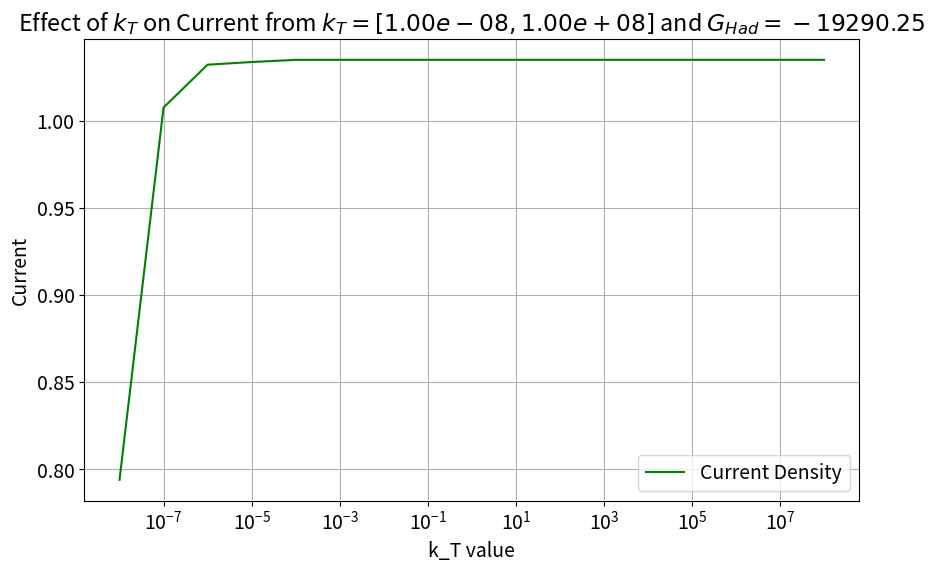
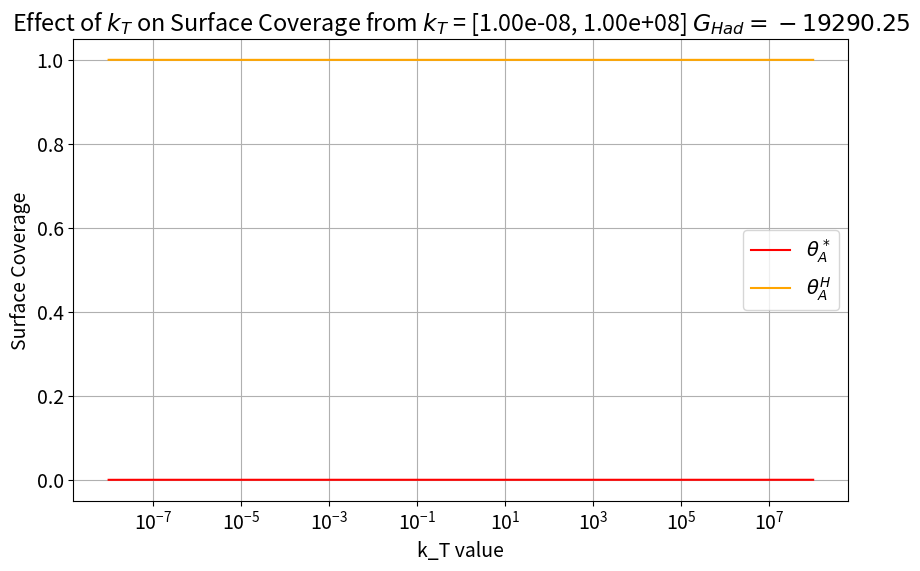

Here is the Python script that generated these plots, in order:
import numpy as np
from scipy.integrate import solve_ivp
import matplotlib.pyplot as plt
import pandas as pd
plt.rcParams.update({'font.size': 14})

###########################################################################################################################
###########################################################################################################################
####################################################### PARAMETERS ########################################################
###########################################################################################################################
###########################################################################################################################

# Physical Constants
RT = 8.314*298 #ideal gas law times temperature
F = 96485.0 #Faraday constant, C/mol
cmax = 7.5*10e-10 #mol*cm-2*s-1

# Model Parameters
k_V = cmax * 10**1
k_T = cmax * 10**-2
conversion_factor = 1.60218e-19  # Conversion factor from eV to J
Avo = 6.02*10**23
partialPH2 = 1
beta = 0.5
GHad = -0.2 * Avo * conversion_factor # GHad in J/mol

# # potential sweep & time 
# UpperV = 0.05
# LowerV = -0.3
scanrate = 0.025  #scan rate in V/s
# timescan = (UpperV-LowerV)/(scanrate)
max_time = 240 #seconds
t = np.arange(0.0, max_time, scanrate)
endtime = t[-1]
duration = [0, endtime]
time_index = [t]
rV_list = []
rT_list = []

#Initial conditions
thetaA_H0 = 0.99  # Initial coverage of Hads, needs to be high as this is reduction forward
thetaA_Star0 = 1.0 - thetaA_H0  # Initial coverage of empty sites
theta0 = np.array([thetaA_Star0, thetaA_H0])

############################################################################################################################
############################################################################################################################
########################################################## FUNCTIONS #######################################################
############################################################################################################################
############################################################################################################################




#Linear sweep voltammetry- defining a potential as a function of time
def potential(x):
    # if x%(2*timescan)<timescan:
    #         return LowerV + scanrate*(x% timescan)
    # else:   
        #return UpperV - scanrate*((x - timescan) % timescan)
    return -0.3


#Function to calculate U and Keq from theta, dG
def eqpot(theta):
    theta = np.asarray(theta)
    thetaA_star, thetaA_H = theta # unpack surface coverage
    ##Volmer
    U_V = (-GHad/F) + (RT*np.log(thetaA_star/thetaA_H))/F 
    #U relies on the free energy of hydrogen adsorption plus the log of surface coverage (considered a concentration)
    
    return U_V
    

#reduction is FORWARD, oxidation is REVERSE, all variables are consistent with this
def rates_r0(t, theta, k_T):
    theta = np.asarray(theta)
    thetaA_star, thetaA_H = theta
    V = potential(t)
    U_V = eqpot(theta)
    exp_beta_GHad_over_RT = np.exp(beta * GHad / RT)
    exp_neg2_GHad_over_RT = np.exp(-2 * GHad / RT)
    r_V = k_V * (thetaA_star ** (1 - beta)) * (thetaA_H ** beta) * exp_beta_GHad_over_RT * (np.exp(-(beta) * F * (V - U_V) / RT) - np.exp((1 - beta) * F * (V - U_V) / RT))
    
    r_T = k_T * ((thetaA_H ** 2) - (partialPH2 * (thetaA_star ** 2) * exp_neg2_GHad_over_RT))
    
    return r_V, r_T

def sitebal_r0(t, theta, k_T):
    r_V, r_T = rates_r0(t, theta, k_T)
    thetaStar_rate_VT = ((-r_V) + 2*r_T) / cmax
    thetaH_rate_VT = ((r_V) - 2*r_T) / cmax
    dthetadt = [thetaStar_rate_VT, thetaH_rate_VT]
    return dthetadt

V = np.array([potential(ti) for ti in t])
curr1 = np.empty(len(t), dtype=object)
tcurr1= np.empty(len(t), dtype=object)

# whether a rate is positive or negative depends on the associated reaction affects each site balance
# Heyrovsky (r1) is positive in theta_star_rate because as the H reaction moves forward, the number of empty sites increases
# Volmer (r0) is negative in theta_star_rate because as the V reaction moves forward, the number of empty sites decreases
# Heyrovsky (r1) is negative in theta_H_rate because as the H reaction moves forward, the number of H-occupied sites decreases
# Volmer (r0) is positive in theta_H_rate because as the V reaction moves forward, the number of H-occupied sites increases

############################################################################################################################################################
############################################################################################################################################################
########################################################## SOLVER ##########################################################################################
############################################################################################################################################################
############################################################################################################################################################

# Prep lists to store per-k_T simulation results
k_T_list =  np.logspace(-8, 8, 17)
k_T_range = [min(k_T_list), max(k_T_list)]
currents = []
thetaA_H_list = []
thetaA_star_list = []
k_T_results = []

# # List of GHad values to try
# GHad_list = np.linspace(-2, 2, 61)

# for k_T in k_T_list:
#     print(f"Simulating for k_T = {GHad:.3f}")
#     k_T_fixed = k_T  # update global for this simulation
    
#     # Solve the system
#     soln = solve_ivp(sitebal_r0, duration, theta0, t_eval=t, method='BDF')
    
#     # Extract theta
#     thetaA_Star = soln.y[0, :]
#     thetaA_H = soln.y[1, :]

#     # Recalculate rates
#     r0_vals = np.array([rates_r0(time, theta) for time, theta in zip(t, soln.y.T)])
#     volmer_rate = r0_vals[:, 0]
#     tafel_rate = r0_vals[:, 1]
#     total_rate = volmer_rate + 2*tafel_rate
#     curr1 = r0_vals[:, 0] * -F * 1000  # current from Volmer step

#     max_current = (np.abs(curr1[100]))  # record absolute max current
#     k_T_results.append((k_T, max_current))  # save result

data = []

for new_k_T in k_T_list:
    
    k_T = new_k_T  # update global for this simulation
    print(f"Simulating for k_T = {k_T:.3e}")
    
    # Solve the system
    soln = solve_ivp(lambda t, theta: sitebal_r0(t, theta, k_T), duration, theta0, t_eval=t, method='BDF')

    
    # Extract theta
    thetaA_Star = soln.y[0, :]
    thetaA_H = soln.y[1, :]

    # Recalculate rates
    r0_vals = np.array([rates_r0(time, theta, k_T) for time, theta in zip(t, soln.y.T)])
    volmer_rate = r0_vals[:, 0]
    tafel_rate = r0_vals[:, 1]
    curr1 = volmer_rate * -F * 1000  # kinetic current density, mA/cm²

    # Save values from some meaningful index
    currents.append(np.abs(curr1[100]))
    thetaA_star_list.append(thetaA_Star[100])
    thetaA_H_list.append(thetaA_H[100])

    data.append({
    'k_T': k_T,
    'r_T': tafel_rate[100],  # Example: using the rate at t[100] as representative
    'r_V': volmer_rate[100],
    'Theta H': thetaA_H[100],
     'Theta Star': thetaA_Star[100] # Example: using the rate at t[100] as representative
    })


############################################################################################################################################################
############################################################################################################################################################
########################################################## Value Extracting ################################################################################
############################################################################################################################################################
############################################################################################################################################################

###takes only volmer rate to compute kinetic current density
volmer_rate = r0_vals[:, 0]
tafel_rate = r0_vals[:, 1]

###########################################################################################################################
###########################################################################################################################
########################################################## PLOTS ############################################################
###########################################################################################################################
###########################################################################################################################
# #Plot results
# plt.figure(figsize=(8, 6))
# plt.plot(t[1:], thetaA_Star[1:], label=r'$\theta_A^*$ (empty sites)', color='magenta')
# plt.plot(t[1:], thetaA_H[1:], label=r'$\theta_A^H$ (adsorbed hydrogen)', color='blue')
# plt.xlabel('Voltage vs. RHE (V)')
# plt.ylabel('Coverage')
# plt.grid()
# plt.legend()
# plt.title('Surface Coverage vs. Time')
# plt.show()

plt.figure(figsize=(10, 6))
plt.plot(k_T_list, currents, label='Current Density', color='green')
plt.xlabel('k_T value')
plt.ylabel('Current')
plt.xscale('log')
plt.legend()
plt.grid(True)
plt.title(r'Effect of $k_T$ on Current from $k_T = [%.2e, %.2e]$ and $G_{Had} = %.2f$' % (k_T_range[0], k_T_range[1], GHad))
plt.show()

plt.figure(figsize=(10, 6))
plt.plot(k_T_list, thetaA_star_list, label=r'$\theta_A^*$', color='red')
plt.plot(k_T_list, thetaA_H_list, label=r'$\theta_A^H$', color='orange')
plt.xlabel('k_T value')
plt.xscale('log')
plt.ylabel('Surface Coverage')
plt.legend()
plt.grid(True)
plt.title(r'Effect of $k_T$ on Surface Coverage from $k_T$ = [%.2e, %.2e] $G_{Had} = %.2f$' % (k_T_range[0], k_T_range[1], GHad))
plt.show()

# # plot kinetic current desnity as a function of potential
# plt.plot(t[10:20000], curr1[10:20000], 'b')
# plt.xlabel('Time (s)')
# plt.ylabel('Kinetic current (mA/cm2)')
# plt.title('Kinetic Current vs Time')
# plt.grid()
# plt.show()

# # Unpack results
# GHad_vals, abs_currents = zip(*k_T_results)

# # Plotting
# plt.figure(figsize=(10, 6))
# plt.plot(GHad_vals, abs_currents, marker='o')
# plt.xlabel("GHad (eV)")
# plt.ylabel("Max |Current Density| (mA/cm²)")
# plt.title("Max Current Density vs GHad")
# plt.grid(True)
# plt.tight_layout()
# plt.show()

# df = pd.DataFrame(k_T, columns=["GHad (eV)", "Max |Current| (mA/cm²)"])
# print(df.to_string(index=False))

# Convert the list of dictionaries to a DataFrame
df = pd.DataFrame(data)

# Print the DataFrame
print(df)